Photos from the image-classification dataset "data" in the GitHub repository azief27saclolo/Thesis-Project. Its 4 classes are: early blight leaf, healthy leaf, late blight leaf, septoria leaf.

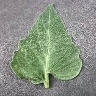
Label: healthy leaf

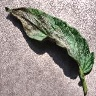
Label: late blight leaf

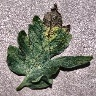
Label: septoria leaf

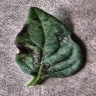
Label: early blight leaf

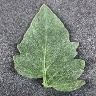
Label: healthy leaf

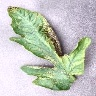
Label: septoria leaf
